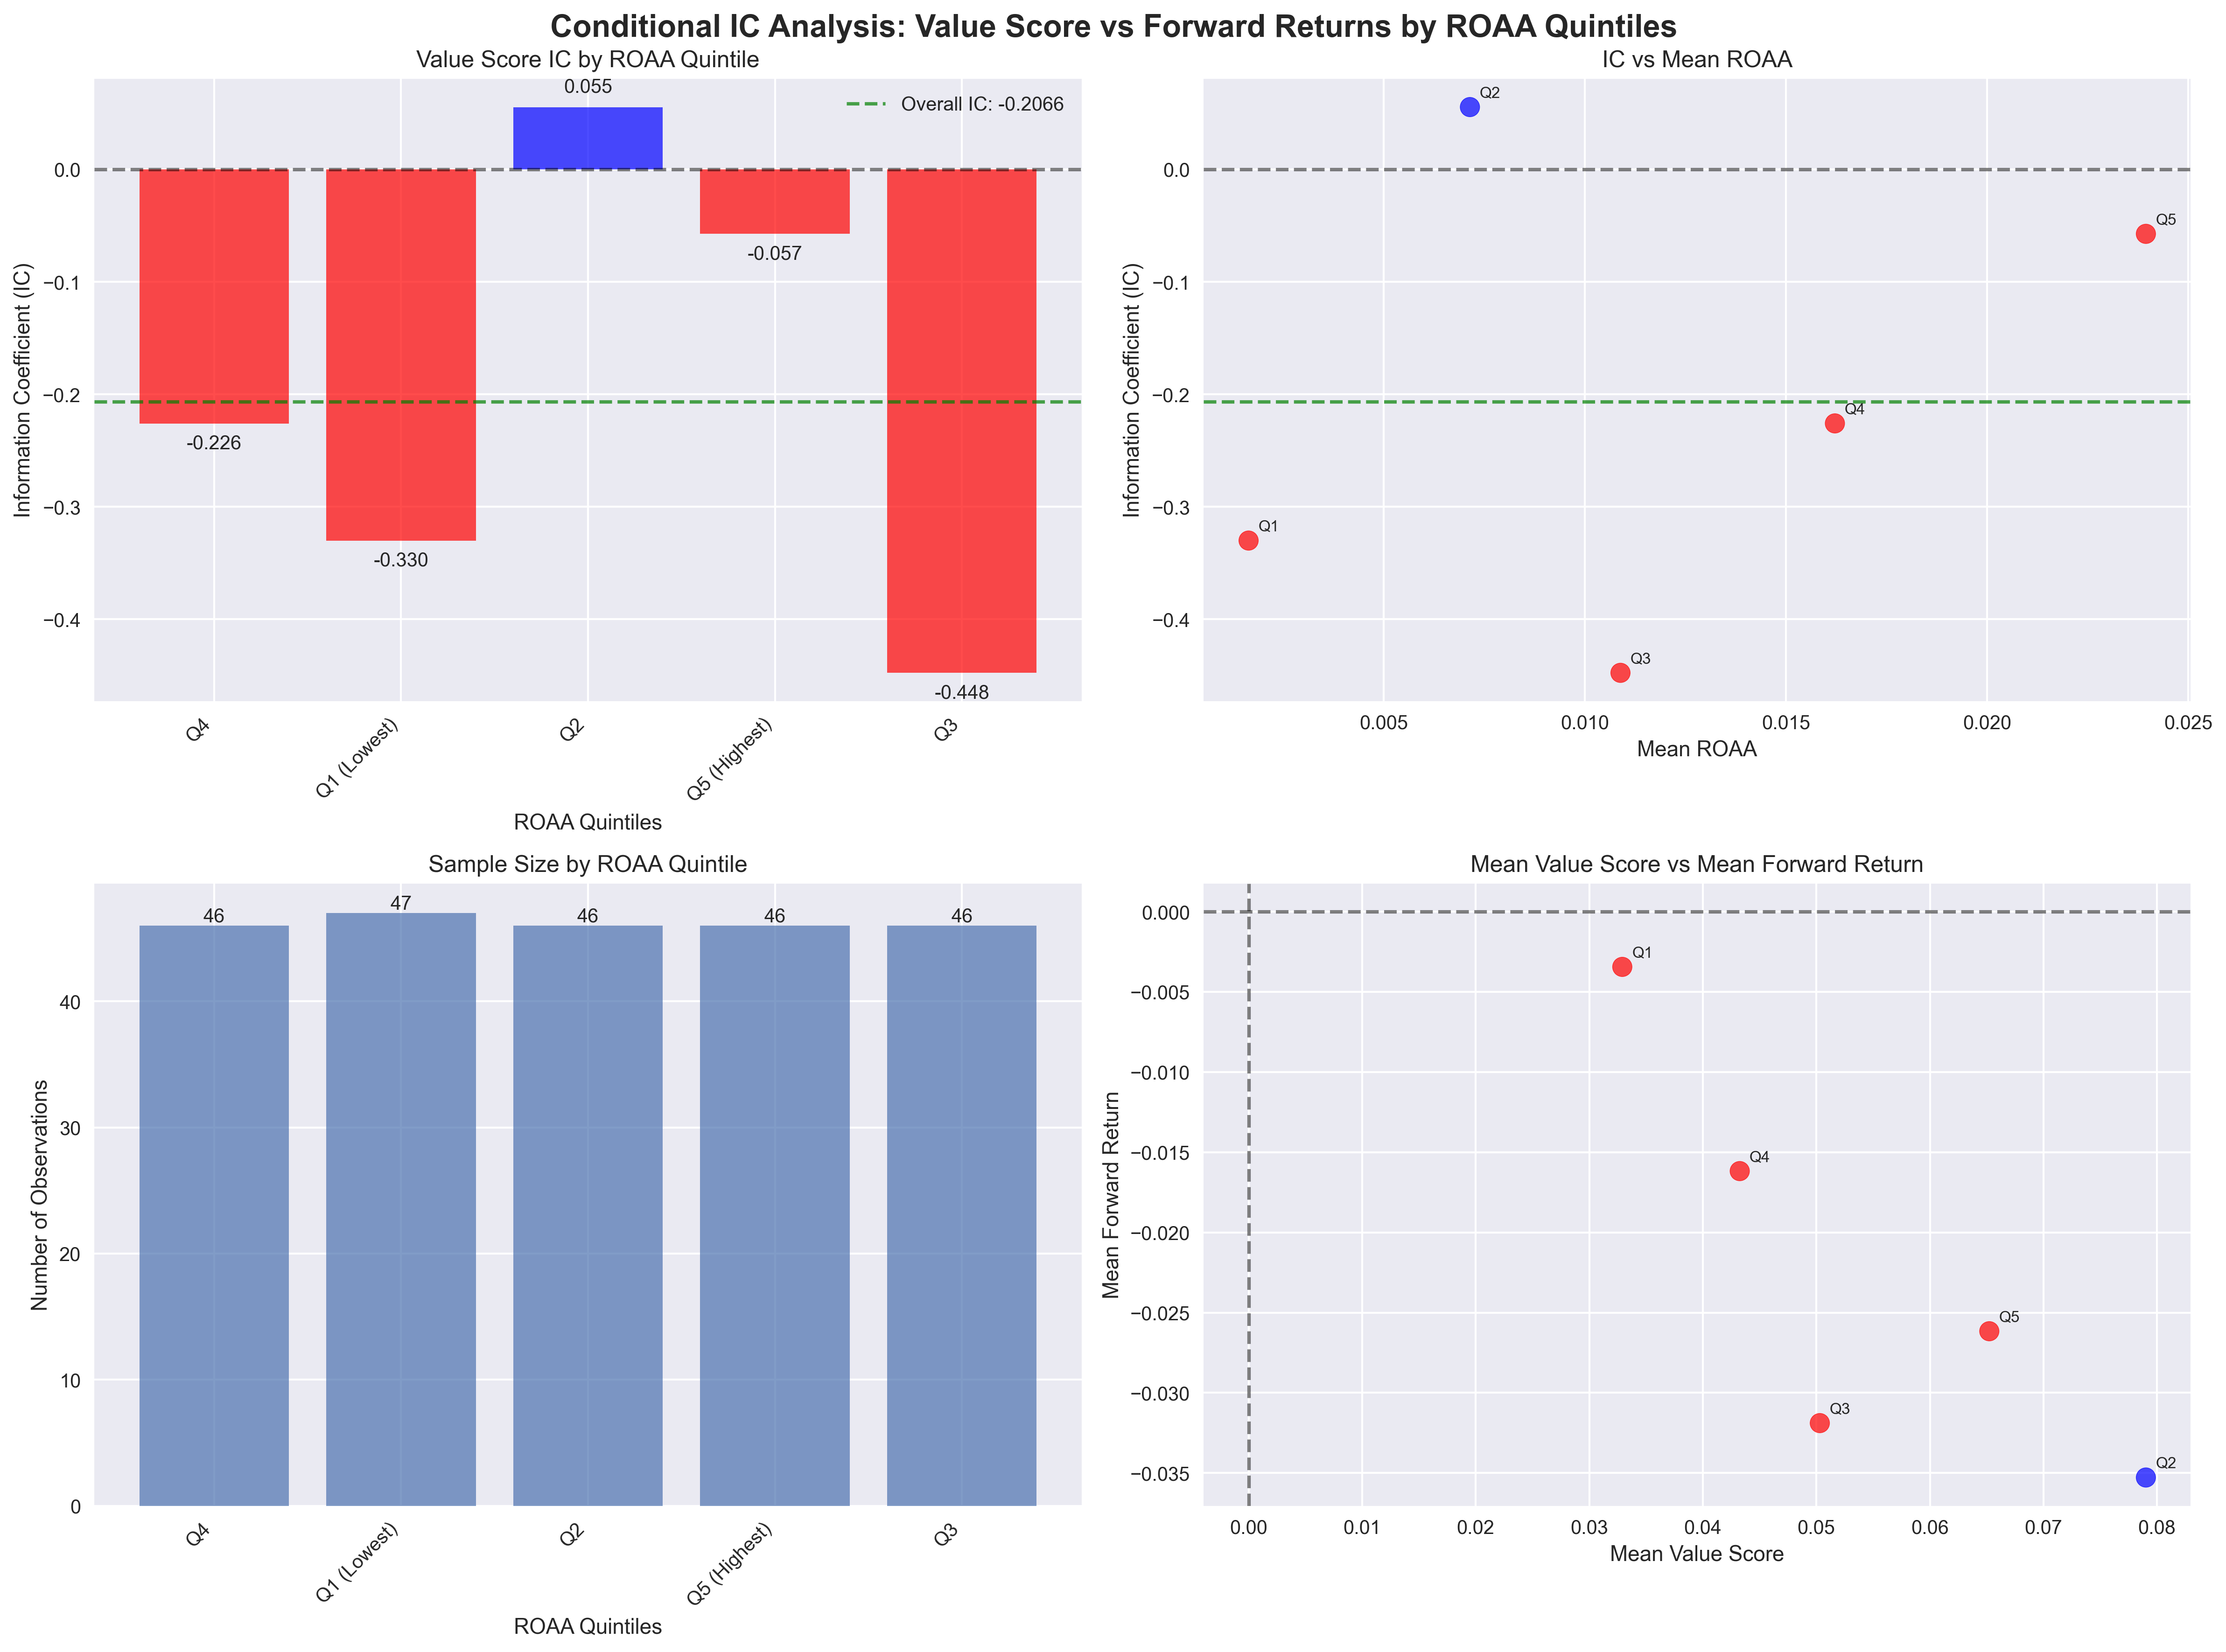

Python code for this plot:
"""
Conditional IC Analysis
======================
Analyzes the conditional Information Coefficient (IC) of value score
across different quality quintiles based on ROAA.
"""

import pandas as pd
import numpy as np
import matplotlib.pyplot as plt
import sys
import os
from datetime import datetime, timedelta

# Add the parent directory to the path to import database modules
sys.path.append(os.path.join(os.path.dirname(__file__), '..', '..', 'database'))
from connection import get_engine

class ConditionalICAnalyzer:
    def __init__(self):
        self.engine = get_engine()
        
    def get_comprehensive_data(self, analysis_date: datetime, universe: list) -> pd.DataFrame:
        """Get comprehensive data including all factors and forward returns."""
        # Get basic factors
        factors_query = """
        SELECT ticker, 
               NetProfit_TTM / AvgTotalAssets as roaa,
               NetProfit_TTM / AvgTotalEquity as roae,
               OperatingProfit_TTM / TotalOperatingIncome_TTM as operating_margin,
               TotalOperatingIncome_TTM / AvgTotalAssets as asset_turnover
        FROM intermediary_calculations_banking_cleaned
        WHERE quarter = (
            SELECT MAX(quarter) 
            FROM intermediary_calculations_banking_cleaned 
            WHERE quarter <= %s
        ) AND ticker IN ({})
        """.format(','.join(['%s'] * len(universe)))
        
        params = [analysis_date] + universe
        
        try:
            factors = pd.read_sql(factors_query, self.engine, params=tuple(params))
            factors['sector'] = 'Banking'
        except Exception as e:
            print(f"Error extracting factors: {e}")
            return pd.DataFrame()
        
        # Get momentum factors
        momentum_data = []
        for ticker in universe:
            try:
                price_query = """
                SELECT trading_date, close_price 
                FROM vcsc_daily_data_complete 
                WHERE ticker = %s 
                AND trading_date <= %s 
                ORDER BY trading_date DESC 
                LIMIT 252
                """
                
                price_data = pd.read_sql(price_query, self.engine, params=(ticker, analysis_date))
                
                if len(price_data) >= 30:
                    current_price = price_data.iloc[0]['close_price']
                    
                    momentum_1m = 0
                    momentum_3m = 0
                    momentum_6m = 0
                    momentum_12m = 0
                    
                    if len(price_data) >= 21:
                        price_1m = price_data.iloc[20]['close_price']
                        momentum_1m = (current_price - price_1m) / price_1m if price_1m > 0 else 0
                    
                    if len(price_data) >= 63:
                        price_3m = price_data.iloc[62]['close_price']
                        momentum_3m = (current_price - price_3m) / price_3m if price_3m > 0 else 0
                    
                    if len(price_data) >= 126:
                        price_6m = price_data.iloc[125]['close_price']
                        momentum_6m = (current_price - price_6m) / price_6m if price_6m > 0 else 0
                    
                    if len(price_data) >= 252:
                        price_12m = price_data.iloc[251]['close_price']
                        momentum_12m = (current_price - price_12m) / price_12m if price_12m > 0 else 0
                    
                    momentum_data.append({
                        'ticker': ticker,
                        '1M': momentum_1m,
                        '3M': momentum_3m,
                        '6M': momentum_6m,
                        '12M': momentum_12m
                    })
                else:
                    momentum_data.append({
                        'ticker': ticker,
                        '1M': 0, '3M': 0, '6M': 0, '12M': 0
                    })
                    
            except Exception as e:
                print(f"Error calculating momentum for {ticker}: {e}")
                momentum_data.append({
                    'ticker': ticker,
                    '1M': 0, '3M': 0, '6M': 0, '12M': 0
                })
        
        momentum = pd.DataFrame(momentum_data)
        
        # Get value factors
        value_data = []
        for ticker in universe:
            try:
                fundamental_query = """
                SELECT 
                    NetProfit_TTM,
                    AvgTotalEquity,
                    TotalOperatingIncome_TTM
                FROM intermediary_calculations_banking_cleaned
                WHERE ticker = %s AND quarter = (
                    SELECT MAX(quarter) 
                    FROM intermediary_calculations_banking_cleaned 
                    WHERE quarter <= %s
                )
                """
                
                fundamental_data = pd.read_sql(fundamental_query, self.engine, params=(ticker, analysis_date))
                
                if len(fundamental_data) > 0:
                    row = fundamental_data.iloc[0]
                    
                    market_cap_query = """
                    SELECT trading_date, close_price, market_cap, total_shares
                    FROM vcsc_daily_data_complete
                    WHERE ticker = %s AND trading_date <= %s
                    ORDER BY trading_date DESC
                    LIMIT 1
                    """
                    
                    market_data = pd.read_sql(market_cap_query, self.engine, params=(ticker, analysis_date))
                    
                    if len(market_data) > 0:
                        market_cap = market_data.iloc[0]['market_cap']
                        close_price = market_data.iloc[0]['close_price']
                        total_shares = market_data.iloc[0]['total_shares']
                    else:
                        market_cap = 0
                        close_price = 0
                        total_shares = 0
                    
                    pe_score = 0
                    pb_score = 0
                    ps_score = 0
                    
                    if pd.notna(row['NetProfit_TTM']) and row['NetProfit_TTM'] > 0 and market_cap > 0:
                        pe_ratio = market_cap / row['NetProfit_TTM']
                        pe_score = 1 / pe_ratio if pe_ratio > 0 else 0
                    
                    if pd.notna(row['AvgTotalEquity']) and row['AvgTotalEquity'] > 0 and market_cap > 0:
                        pb_ratio = market_cap / row['AvgTotalEquity']
                        pb_score = 1 / pb_ratio if pb_ratio > 0 else 0
                    
                    if pd.notna(row['TotalOperatingIncome_TTM']) and row['TotalOperatingIncome_TTM'] > 0 and market_cap > 0:
                        ps_ratio = market_cap / row['TotalOperatingIncome_TTM']
                        ps_score = 1 / ps_ratio if ps_ratio > 0 else 0
                    
                    value_score = 0.6 * pe_score + 0.4 * pb_score
                    
                else:
                    value_score = 0
                    pe_score = 0
                    pb_score = 0
                    ps_score = 0
                    market_cap = 0
                    close_price = 0
                    total_shares = 0
                    
                value_data.append({
                    'ticker': ticker,
                    'value_score': value_score,
                    'pe_score': pe_score,
                    'pb_score': pb_score,
                    'ps_score': ps_score,
                    'market_cap': market_cap,
                    'close_price': close_price,
                    'total_shares': total_shares
                })
                
            except Exception as e:
                print(f"Error calculating value factors for {ticker}: {e}")
                value_data.append({
                    'ticker': ticker,
                    'value_score': 0,
                    'pe_score': 0,
                    'pb_score': 0,
                    'ps_score': 0,
                    'market_cap': 0,
                    'close_price': 0,
                    'total_shares': 0
                })
        
        value_factors = pd.DataFrame(value_data)
        
        # Get forward returns
        forward_returns_data = []
        for ticker in universe:
            try:
                current_date = analysis_date
                future_date = current_date + timedelta(days=30)
                
                current_query = """
                SELECT close_price 
                FROM vcsc_daily_data_complete 
                WHERE ticker = %s AND trading_date = %s
                """
                current_result = pd.read_sql(current_query, self.engine, params=(ticker, current_date))
                
                future_query = """
                SELECT close_price, trading_date
                FROM vcsc_daily_data_complete 
                WHERE ticker = %s AND trading_date >= %s
                ORDER BY trading_date ASC
                LIMIT 1
                """
                future_result = pd.read_sql(future_query, self.engine, params=(ticker, future_date))
                
                if len(current_result) > 0 and len(future_result) > 0:
                    current_price = current_result.iloc[0]['close_price']
                    future_price = future_result.iloc[0]['close_price']
                    
                    if current_price > 0:
                        forward_return = (future_price - current_price) / current_price
                    else:
                        forward_return = 0
                else:
                    forward_return = 0
                    
                forward_returns_data.append({
                    'ticker': ticker,
                    'forward_return': forward_return
                })
                
            except Exception as e:
                print(f"Error calculating forward returns for {ticker}: {e}")
                forward_returns_data.append({
                    'ticker': ticker,
                    'forward_return': 0
                })
        
        forward_returns = pd.DataFrame(forward_returns_data)
        
        # Merge all data
        all_data = factors.merge(momentum, on='ticker', how='inner')
        all_data = all_data.merge(value_factors, on='ticker', how='inner')
        all_data = all_data.merge(forward_returns, on='ticker', how='inner')
        
        return all_data
    
    def calculate_conditional_ic(self, data: pd.DataFrame) -> pd.DataFrame:
        """Calculate conditional IC of value score across ROAA quintiles."""
        # Create ROAA quintiles
        data['roaa_quintile'] = pd.qcut(data['roaa'], q=5, labels=['Q1 (Lowest)', 'Q2', 'Q3', 'Q4', 'Q5 (Highest)'])
        
        # Calculate IC for each quintile
        ic_results = []
        
        for quintile in data['roaa_quintile'].unique():
            if pd.isna(quintile):
                continue
                
            quintile_data = data[data['roaa_quintile'] == quintile]
            
            if len(quintile_data) < 5:  # Need at least 5 observations
                continue
            
            # Calculate correlation between value_score and forward_return
            correlation = quintile_data['value_score'].corr(quintile_data['forward_return'])
            
            # Calculate additional statistics
            ic_results.append({
                'roaa_quintile': quintile,
                'ic': correlation,
                'n_observations': len(quintile_data),
                'mean_roaa': quintile_data['roaa'].mean(),
                'mean_value_score': quintile_data['value_score'].mean(),
                'mean_forward_return': quintile_data['forward_return'].mean(),
                'std_value_score': quintile_data['value_score'].std(),
                'std_forward_return': quintile_data['forward_return'].std()
            })
        
        return pd.DataFrame(ic_results)
    
    def calculate_overall_ic(self, data: pd.DataFrame) -> dict:
        """Calculate overall IC and statistics."""
        overall_ic = data['value_score'].corr(data['forward_return'])
        
        return {
            'overall_ic': overall_ic,
            'n_observations': len(data),
            'mean_roaa': data['roaa'].mean(),
            'mean_value_score': data['value_score'].mean(),
            'mean_forward_return': data['forward_return'].mean(),
            'std_value_score': data['value_score'].std(),
            'std_forward_return': data['forward_return'].std()
        }
    
    def print_conditional_ic_analysis(self, conditional_ic: pd.DataFrame, overall_stats: dict):
        """Print comprehensive conditional IC analysis."""
        print("\n" + "="*100)
        print("CONDITIONAL IC ANALYSIS: VALUE SCORE vs FORWARD RETURNS")
        print("="*100)
        
        print(f"\nOVERALL STATISTICS:")
        print(f"Overall IC: {overall_stats['overall_ic']:.4f}")
        print(f"Total Observations: {overall_stats['n_observations']}")
        print(f"Mean ROAA: {overall_stats['mean_roaa']:.4f}")
        print(f"Mean Value Score: {overall_stats['mean_value_score']:.4f}")
        print(f"Mean Forward Return: {overall_stats['mean_forward_return']:.4f}")
        
        print(f"\n" + "="*100)
        print("CONDITIONAL IC BY ROAA QUINTILES")
        print("="*100)
        
        print(f"\n{'Quintile':<15} {'IC':<10} {'N':<5} {'Mean ROAA':<12} {'Mean Value':<12} {'Mean Return':<12} {'IC vs Overall':<15}")
        print("-" * 100)
        
        for _, row in conditional_ic.iterrows():
            ic_vs_overall = row['ic'] - overall_stats['overall_ic']
            ic_vs_overall_str = f"{ic_vs_overall:+.4f}"
            
            print(f"{row['roaa_quintile']:<15} {row['ic']:<10.4f} {row['n_observations']:<5} "
                  f"{row['mean_roaa']:<12.4f} {row['mean_value_score']:<12.4f} "
                  f"{row['mean_forward_return']:<12.4f} {ic_vs_overall_str:<15}")
        
        print("\n" + "="*100)
        print("INTERPRETATION")
        print("="*100)
        
        # Find strongest and weakest IC
        strongest_ic = conditional_ic.loc[conditional_ic['ic'].idxmax()]
        weakest_ic = conditional_ic.loc[conditional_ic['ic'].idxmin()]
        
        print(f"\nStrongest IC: {strongest_ic['roaa_quintile']} (IC = {strongest_ic['ic']:.4f})")
        print(f"Weakest IC: {weakest_ic['roaa_quintile']} (IC = {weakest_ic['ic']:.4f})")
        
        # Analyze patterns
        print(f"\nPattern Analysis:")
        
        if strongest_ic['ic'] > 0 and weakest_ic['ic'] < 0:
            print("✅ Value factor shows regime-dependent behavior")
            print("   - Positive IC in some quality quintiles")
            print("   - Negative IC in other quality quintiles")
        elif strongest_ic['ic'] < 0 and weakest_ic['ic'] < 0:
            print("❌ Value factor consistently negative across all quality levels")
            print("   - Strong contrarian signal regardless of quality")
        elif strongest_ic['ic'] > 0 and weakest_ic['ic'] > 0:
            print("✅ Value factor consistently positive across all quality levels")
            print("   - Positive signal regardless of quality")
        
        # Check for quality interaction
        high_quality_ic = conditional_ic[conditional_ic['roaa_quintile'].str.contains('Q5')]['ic'].iloc[0]
        low_quality_ic = conditional_ic[conditional_ic['roaa_quintile'].str.contains('Q1')]['ic'].iloc[0]
        
        print(f"\nQuality Interaction:")
        print(f"High Quality (Q5) IC: {high_quality_ic:.4f}")
        print(f"Low Quality (Q1) IC: {low_quality_ic:.4f}")
        
        if abs(high_quality_ic - low_quality_ic) > 0.01:
            print("💡 Significant quality interaction detected")
            if high_quality_ic > low_quality_ic:
                print("   - Value factor works better in high-quality companies")
            else:
                print("   - Value factor works better in low-quality companies")
        else:
            print("⚠️  No significant quality interaction")
        
        print("\n" + "="*100)
    
    def create_conditional_ic_visualizations(self, conditional_ic: pd.DataFrame, overall_stats: dict):
        """Create visualizations for conditional IC analysis."""
        plt.style.use('seaborn-v0_8')
        fig, axes = plt.subplots(2, 2, figsize=(16, 12))
        fig.suptitle('Conditional IC Analysis: Value Score vs Forward Returns by ROAA Quintiles', fontsize=16, fontweight='bold')
        
        # 1. IC by quintile
        ax1 = axes[0, 0]
        quintiles = conditional_ic['roaa_quintile']
        ics = conditional_ic['ic']
        colors = ['red' if ic < 0 else 'blue' for ic in ics]
        
        bars = ax1.bar(range(len(quintiles)), ics, color=colors, alpha=0.7)
        ax1.set_xlabel('ROAA Quintiles')
        ax1.set_ylabel('Information Coefficient (IC)')
        ax1.set_title('Value Score IC by ROAA Quintile')
        ax1.set_xticks(range(len(quintiles)))
        ax1.set_xticklabels(quintiles, rotation=45, ha='right')
        ax1.axhline(y=0, color='black', linestyle='--', alpha=0.5)
        ax1.axhline(y=overall_stats['overall_ic'], color='green', linestyle='--', alpha=0.7, label=f'Overall IC: {overall_stats["overall_ic"]:.4f}')
        
        # Add value labels on bars
        for bar, ic in zip(bars, ics):
            height = bar.get_height()
            ax1.text(bar.get_x() + bar.get_width()/2., height + (0.01 if height > 0 else -0.01),
                    f'{ic:.3f}', ha='center', va='bottom' if height > 0 else 'top')
        
        ax1.legend()
        
        # 2. IC vs Mean ROAA
        ax2 = axes[0, 1]
        mean_roaa = conditional_ic['mean_roaa']
        
        ax2.scatter(mean_roaa, ics, s=100, alpha=0.7, c=colors)
        ax2.set_xlabel('Mean ROAA')
        ax2.set_ylabel('Information Coefficient (IC)')
        ax2.set_title('IC vs Mean ROAA')
        ax2.axhline(y=0, color='black', linestyle='--', alpha=0.5)
        ax2.axhline(y=overall_stats['overall_ic'], color='green', linestyle='--', alpha=0.7)
        
        # Add labels for each point
        for i, (roaa, ic, quintile) in enumerate(zip(mean_roaa, ics, quintiles)):
            ax2.annotate(quintile.split()[0], (roaa, ic), xytext=(5, 5), textcoords='offset points', fontsize=8)
        
        # 3. Number of observations by quintile
        ax3 = axes[1, 0]
        n_obs = conditional_ic['n_observations']
        
        bars = ax3.bar(range(len(quintiles)), n_obs, alpha=0.7)
        ax3.set_xlabel('ROAA Quintiles')
        ax3.set_ylabel('Number of Observations')
        ax3.set_title('Sample Size by ROAA Quintile')
        ax3.set_xticks(range(len(quintiles)))
        ax3.set_xticklabels(quintiles, rotation=45, ha='right')
        
        # Add value labels on bars
        for bar, n in zip(bars, n_obs):
            height = bar.get_height()
            ax3.text(bar.get_x() + bar.get_width()/2., height,
                    f'{n}', ha='center', va='bottom')
        
        # 4. Mean value score vs mean forward return by quintile
        ax4 = axes[1, 1]
        mean_value = conditional_ic['mean_value_score']
        mean_return = conditional_ic['mean_forward_return']
        
        scatter = ax4.scatter(mean_value, mean_return, s=100, alpha=0.7, c=colors)
        ax4.set_xlabel('Mean Value Score')
        ax4.set_ylabel('Mean Forward Return')
        ax4.set_title('Mean Value Score vs Mean Forward Return')
        ax4.axhline(y=0, color='black', linestyle='--', alpha=0.5)
        ax4.axvline(x=0, color='black', linestyle='--', alpha=0.5)
        
        # Add labels for each point
        for i, (val, ret, quintile) in enumerate(zip(mean_value, mean_return, quintiles)):
            ax4.annotate(quintile.split()[0], (val, ret), xytext=(5, 5), textcoords='offset points', fontsize=8)
        
        plt.tight_layout()
        plt.savefig('conditional_ic_analysis.png', dpi=300, bbox_inches='tight')
        plt.show()
    
    def run_conditional_ic_analysis(self, analysis_date: datetime = None):
        """Run comprehensive conditional IC analysis."""
        if analysis_date is None:
            analysis_date = datetime(2024, 12, 18)
        
        print(f"Running conditional IC analysis for {analysis_date}")
        
        # Get universe
        universe_query = """
        SELECT DISTINCT ticker FROM intermediary_calculations_banking_cleaned 
        LIMIT 30
        """
        
        universe_df = pd.read_sql(universe_query, self.engine)
        universe = universe_df['ticker'].tolist()
        
        print(f"Universe size: {len(universe)} tickers")
        
        # Get comprehensive data
        data = self.get_comprehensive_data(analysis_date, universe)
        
        if len(data) == 0:
            print("No data extracted")
            return
        
        print(f"Data shape: {data.shape}")
        print("Sample data:")
        print(data.head())
        
        # Calculate conditional IC
        conditional_ic = self.calculate_conditional_ic(data)
        
        # Calculate overall IC
        overall_stats = self.calculate_overall_ic(data)
        
        # Print analysis
        self.print_conditional_ic_analysis(conditional_ic, overall_stats)
        
        # Create visualizations
        self.create_conditional_ic_visualizations(conditional_ic, overall_stats)
        
        return {
            'conditional_ic': conditional_ic,
            'overall_stats': overall_stats,
            'data': data
        }


def main():
    """Main execution function."""
    analyzer = ConditionalICAnalyzer()
    
    # Run analysis for date with sufficient historical data
    analysis_date = datetime(2024, 12, 18)
    
    results = analyzer.run_conditional_ic_analysis(analysis_date)
    
    if results:
        print("\nConditional IC analysis completed successfully!")
        print("Results saved to: conditional_ic_analysis.png")
    else:
        print("Conditional IC analysis failed")


if __name__ == "__main__":
    main() 